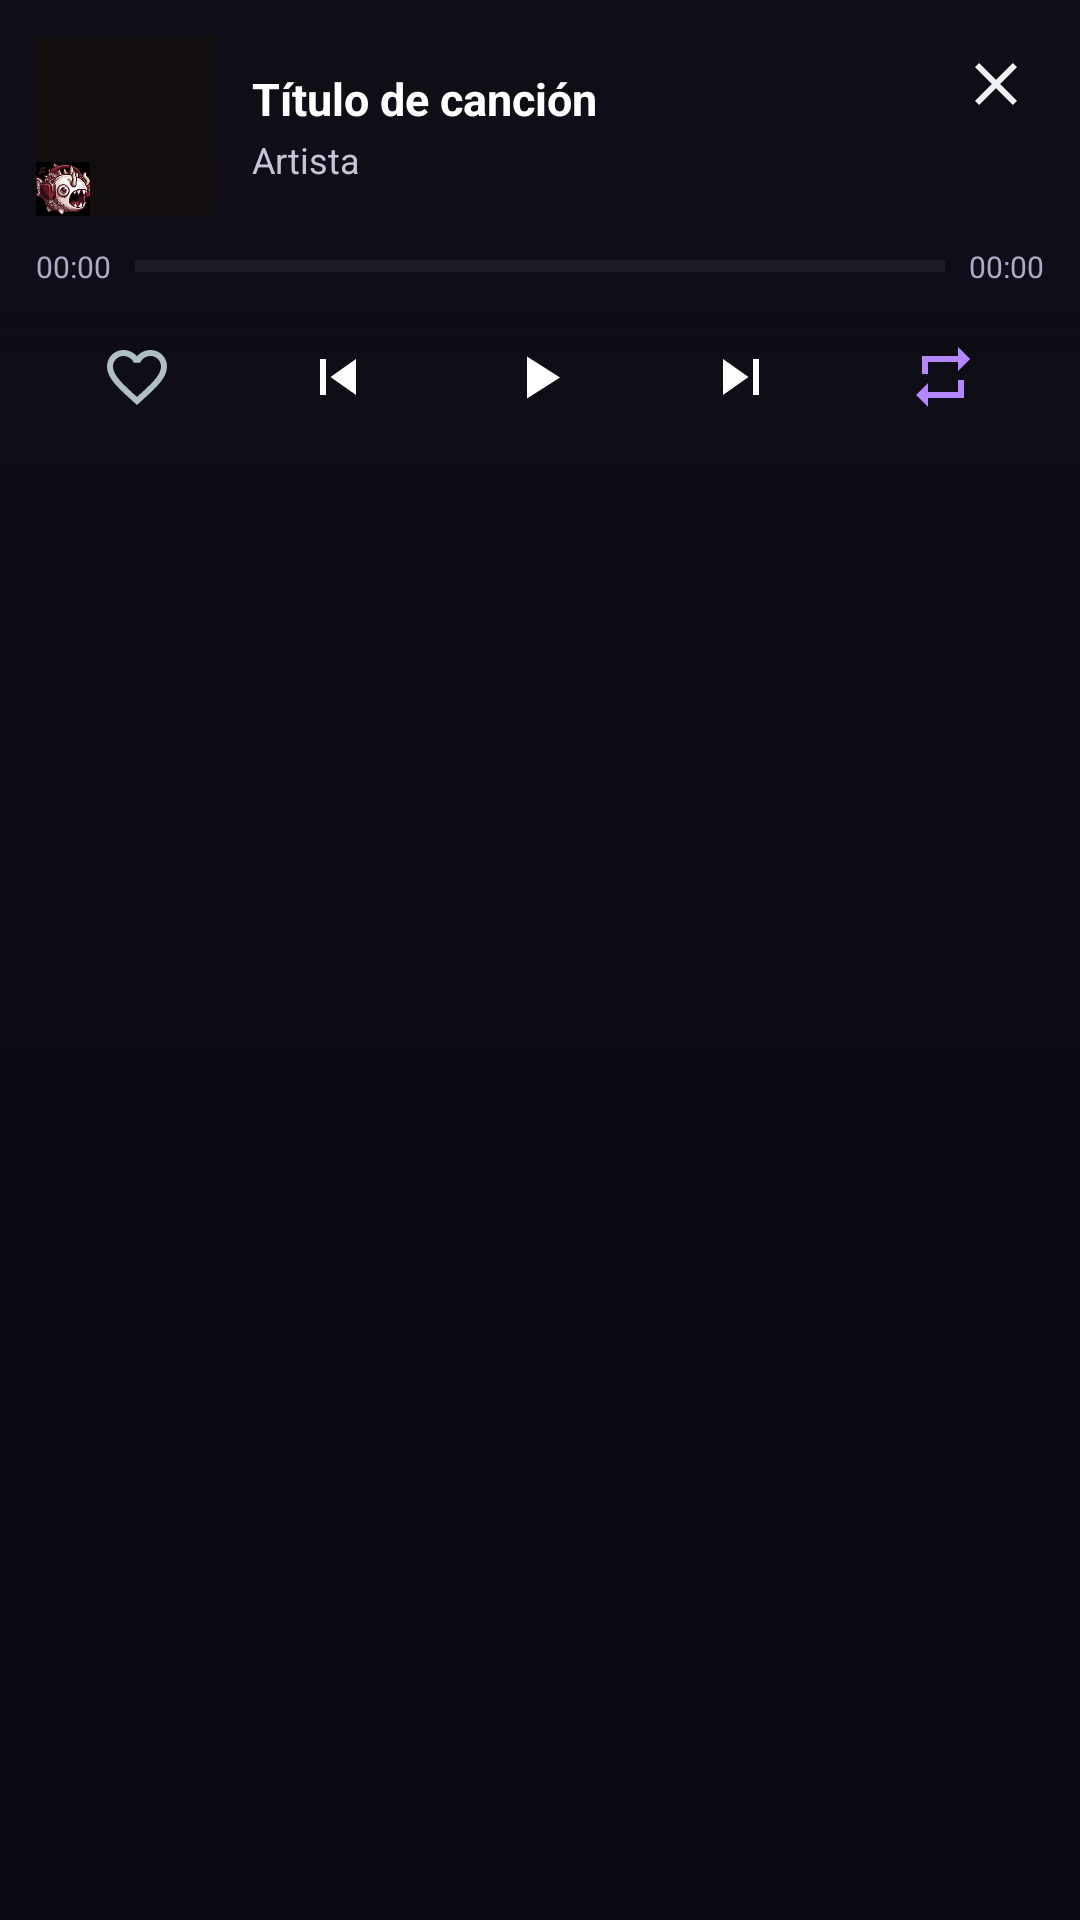

Produce the Android XML layout that renders to this screen, including the resource entries it uses.
<!-- AndroidManifest.xml: application theme Theme.Rewind -->
<!-- res/layout/notification_media_custom.xml -->
<?xml version="1.0" encoding="utf-8"?>
<FrameLayout xmlns:android="http://schemas.android.com/apk/res/android"
    android:layout_width="match_parent"
    android:layout_height="wrap_content"
    android:background="@drawable/notif_bg_fallback">

    
    <ImageView
        android:id="@+id/notification_glow"
        android:layout_width="match_parent"
        android:layout_height="match_parent"
        android:contentDescription="@null"
        android:scaleType="centerCrop" />

    <View
        android:layout_width="match_parent"
        android:layout_height="match_parent"
        android:background="@drawable/notif_scrim" />

    <RelativeLayout
        android:layout_width="match_parent"
        android:layout_height="wrap_content"
        android:padding="12dp">

        
        <RelativeLayout
            android:id="@+id/header_container"
            android:layout_width="match_parent"
            android:layout_height="wrap_content">

            
            <FrameLayout
                android:id="@+id/art_frame"
                android:layout_width="60dp"
                android:layout_height="60dp"
                android:layout_alignParentStart="true"
                android:layout_centerVertical="true">

                <ImageView
                    android:id="@+id/notification_album_art"
                    android:layout_width="match_parent"
                    android:layout_height="match_parent"
                    android:scaleType="centerCrop"
                    android:src="@drawable/ic_launcher_background" />

                <ImageView
                    android:id="@+id/notification_badge_icon"
                    android:layout_width="18dp"
                    android:layout_height="18dp"
                    android:layout_gravity="bottom|start"
                    android:src="@mipmap/ic_launcher_round" />
            </FrameLayout>

            
            <ImageButton
                android:id="@+id/notification_btn_close"
                android:layout_width="32dp"
                android:layout_height="32dp"
                android:layout_alignParentEnd="true"
                android:layout_alignParentTop="true"
                android:background="?android:attr/selectableItemBackgroundBorderless"
                android:contentDescription="Cerrar notificación"
                android:src="@drawable/ic_notif_close"
                android:tint="#CCFFFFFF" />

            
            <LinearLayout
                android:layout_width="match_parent"
                android:layout_height="wrap_content"
                android:layout_centerVertical="true"
                android:layout_toEndOf="@id/art_frame"
                android:layout_toStartOf="@id/notification_btn_close"
                android:orientation="vertical"
                android:paddingStart="12dp"
                android:paddingEnd="8dp">

                <TextView
                    android:id="@+id/notification_title"
                    android:layout_width="match_parent"
                    android:layout_height="wrap_content"
                    android:ellipsize="end"
                    android:singleLine="true"
                    android:text="Título de canción"
                    android:textColor="#FFFFFF"
                    android:textSize="15sp"
                    android:textStyle="bold" />

                <TextView
                    android:id="@+id/notification_artist"
                    android:layout_width="match_parent"
                    android:layout_height="wrap_content"
                    android:layout_marginTop="2dp"
                    android:ellipsize="end"
                    android:singleLine="true"
                    android:text="Artista"
                    android:textColor="#C9C3D8"
                    android:textSize="12sp" />
            </LinearLayout>
        </RelativeLayout>

        
        <RelativeLayout
            android:id="@+id/progress_container"
            android:layout_width="match_parent"
            android:layout_height="wrap_content"
            android:layout_below="@id/header_container"
            android:layout_marginTop="10dp">

            <TextView
                android:id="@+id/notification_time_current"
                android:layout_width="wrap_content"
                android:layout_height="wrap_content"
                android:layout_alignParentStart="true"
                android:layout_centerVertical="true"
                android:text="00:00"
                android:textColor="#B0A8C4"
                android:textSize="10sp" />

            <TextView
                android:id="@+id/notification_time_total"
                android:layout_width="wrap_content"
                android:layout_height="wrap_content"
                android:layout_alignParentEnd="true"
                android:layout_centerVertical="true"
                android:text="00:00"
                android:textColor="#B0A8C4"
                android:textSize="10sp" />

            <ProgressBar
                android:id="@+id/notification_progress"
                style="?android:attr/progressBarStyleHorizontal"
                android:layout_width="match_parent"
                android:layout_height="4dp"
                android:layout_centerVertical="true"
                android:layout_marginLeft="8dp"
                android:layout_marginRight="8dp"
                android:layout_toEndOf="@id/notification_time_current"
                android:layout_toStartOf="@id/notification_time_total"
                android:max="100"
                android:progress="0"
                android:progressBackgroundTint="#33FFFFFF"
                android:progressTint="#FFB388FE" />
        </RelativeLayout>

        
        <LinearLayout
            android:layout_width="match_parent"
            android:layout_height="44dp"
            android:layout_below="@id/progress_container"
            android:layout_marginTop="8dp"
            android:gravity="center"
            android:orientation="horizontal"
            android:weightSum="5">

            
            <ImageButton
                android:id="@+id/notification_btn_like"
                android:layout_width="0dp"
                android:layout_height="match_parent"
                android:layout_weight="1"
                android:background="?android:attr/selectableItemBackgroundBorderless"
                android:contentDescription="Favorito"
                android:src="@drawable/ic_notif_heart_off" />

            
            <ImageButton
                android:id="@+id/notification_btn_prev"
                android:layout_width="0dp"
                android:layout_height="match_parent"
                android:layout_weight="1"
                android:background="?android:attr/selectableItemBackgroundBorderless"
                android:contentDescription="Anterior"
                android:src="@drawable/ic_notif_prev"
                android:tint="#F2FFFFFF" />

            
            <FrameLayout
                android:layout_width="0dp"
                android:layout_height="match_parent"
                android:layout_weight="1">

                <ImageButton
                    android:id="@+id/notification_btn_play_pause"
                    android:layout_width="40dp"
                    android:layout_height="40dp"
                    android:layout_gravity="center"
                    android:background="@drawable/bg_notif_play_btn"
                    android:contentDescription="Reproducir / Pausa"
                    android:src="@drawable/ic_notif_play"
                    android:tint="#FFFFFFFF" />
            </FrameLayout>

            
            <ImageButton
                android:id="@+id/notification_btn_next"
                android:layout_width="0dp"
                android:layout_height="match_parent"
                android:layout_weight="1"
                android:background="?android:attr/selectableItemBackgroundBorderless"
                android:contentDescription="Siguiente"
                android:src="@drawable/ic_notif_next"
                android:tint="#F2FFFFFF" />

            
            <ImageButton
                android:id="@+id/notification_btn_mode"
                android:layout_width="0dp"
                android:layout_height="match_parent"
                android:layout_weight="1"
                android:background="?android:attr/selectableItemBackgroundBorderless"
                android:contentDescription="Modo de reproducción"
                android:src="@drawable/ic_notif_mode_repeat"
                android:tint="#FFB388FE" />
        </LinearLayout>
    </RelativeLayout>
</FrameLayout>
<!-- resources referenced by this layout -->
<resources>
  <!-- drawable ic_launcher_background (drawable) -->
  <?xml version="1.0" encoding="utf-8"?>
  <vector xmlns:android="http://schemas.android.com/apk/res/android"
      android:width="108dp"
      android:height="108dp"
      android:viewportWidth="108"
      android:viewportHeight="108">
      <path
          android:fillColor="#130E0E"
          android:pathData="M0,0h108v108h-108z" />
  </vector>
  <!-- drawable ic_notif_close (drawable) -->
  <vector xmlns:android="http://schemas.android.com/apk/res/android"
      android:width="24dp"
      android:height="24dp"
      android:viewportWidth="24"
      android:viewportHeight="24">
      <path
          android:fillColor="#B0BEC5"
          android:pathData="M19,6.41L17.59,5 12,10.59 6.41,5 5,6.41 10.59,12 5,17.59 6.41,19 12,13.41 17.59,19 19,17.59 13.41,12z"/>
  </vector>
  <!-- drawable ic_notif_heart_off (drawable) -->
  <vector xmlns:android="http://schemas.android.com/apk/res/android"
      android:width="24dp"
      android:height="24dp"
      android:viewportWidth="24"
      android:viewportHeight="24">
      <path
          android:fillColor="#B0BEC5"
          android:pathData="M16.5,3c-1.74,0 -3.41,0.81 -4.5,2.09C10.91,3.81 9.24,3 7.5,3 4.42,3 2,5.42 2,8.5c0,3.78 3.4,6.86 8.55,11.54L12,21.35l1.45,-1.32C18.6,15.36 22,12.28 22,8.5 22,5.42 19.58,3 16.5,3zm-4.4,15.55l-0.1,0.1 -0.1,-0.1C7.14,14.24 4,11.39 4,8.5c0,-1.93 1.57,-3.5 3.5,-3.5 1.48,0 2.91,0.95 3.42,2.26h2.16c0.51,-1.31 1.94,-2.26 3.42,-2.26 1.93,0 3.5,1.57 3.5,3.5 0,2.89 -3.14,5.74 -7.9,10.05z"/>
  </vector>
  <!-- drawable ic_notif_mode_repeat (drawable) -->
  <vector xmlns:android="http://schemas.android.com/apk/res/android"
      android:width="24dp"
      android:height="24dp"
      android:viewportWidth="24"
      android:viewportHeight="24">
      <path
          android:fillColor="#B0BEC5"
          android:pathData="M7,7h10v3l4,-4 -4,-4v3H5v6h2V7zm10,10H7v-3l-4,4 4,4v-3h12v-6h-2v4z"/>
  </vector>
  <!-- drawable ic_notif_next (drawable) -->
  <vector xmlns:android="http://schemas.android.com/apk/res/android"
      android:width="24dp"
      android:height="24dp"
      android:viewportWidth="24"
      android:viewportHeight="24">
      <path
          android:fillColor="#E0E0E0"
          android:pathData="M6,18l8.5,-6L6,6v12zM16,6v12h2V6h-2z"/>
  </vector>
  <!-- drawable ic_notif_play (drawable) -->
  <vector xmlns:android="http://schemas.android.com/apk/res/android"
      android:width="24dp"
      android:height="24dp"
      android:viewportWidth="24"
      android:viewportHeight="24">
      <path
          android:fillColor="#FFFFFF"
          android:pathData="M8,5.14v14l11,-7L8,5.14z"/>
  </vector>
  <!-- drawable ic_notif_prev (drawable) -->
  <vector xmlns:android="http://schemas.android.com/apk/res/android"
      android:width="24dp"
      android:height="24dp"
      android:viewportWidth="24"
      android:viewportHeight="24">
      <path
          android:fillColor="#E0E0E0"
          android:pathData="M6,6h2v12H6zm3.5,6l8.5,6V6z"/>
  </vector>
  <!-- drawable notif_bg_fallback (drawable) -->
  <?xml version="1.0" encoding="utf-8"?>
  <shape xmlns:android="http://schemas.android.com/apk/res/android"
      android:shape="rectangle">
      <solid android:color="#FF12101B" />
  </shape>
  <!-- drawable notif_scrim (drawable) -->
  <?xml version="1.0" encoding="utf-8"?>
  <shape xmlns:android="http://schemas.android.com/apk/res/android"
      android:shape="rectangle">
      <gradient
          android:angle="270"
          android:startColor="#4D0A0810"
          android:centerColor="#B30A0810"
          android:endColor="#E60A0810" />
  </shape>
  <!-- mipmap ic_launcher_round: png bitmap (mipmap-hdpi, 3430 bytes) -->
  <style name="Theme.Rewind" parent="android:Theme.Material.NoActionBar">
          <item name="android:windowBackground">@color/launch_window_bg</item>
      </style>
  <color name="launch_window_bg">#FF0A0C10</color>
</resources>
